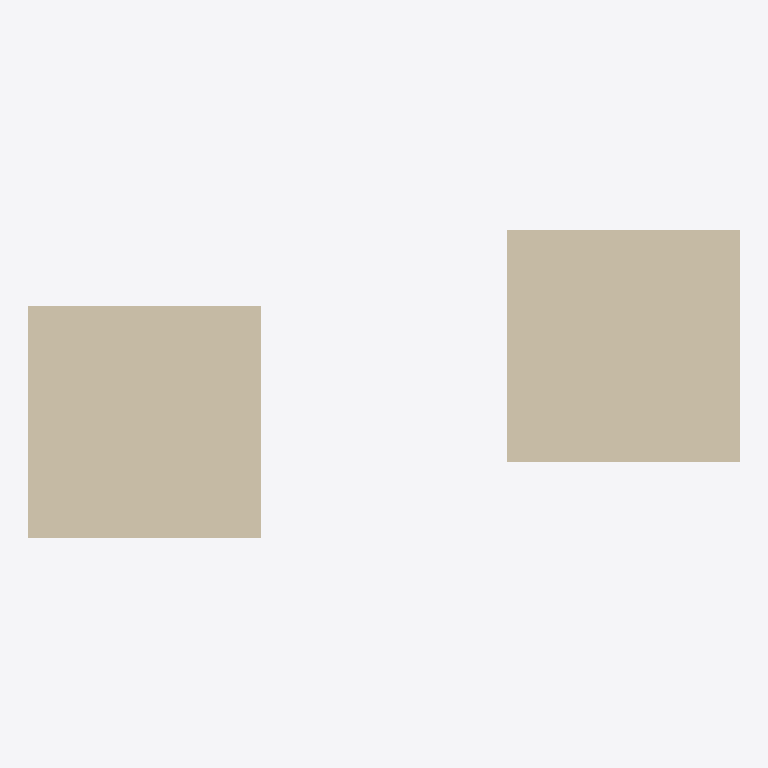
Plan cut of the same IFC building model at storey 'My Storey' (level 0.00 m, cut at 1.40 m), seen from above with north up, elements coloured by IFC class: 2 walls (beige). No cut surface shows.
Extent 6.1 m × 2.6 m × 2.3 m (x, y, z). Storeys (1): My Storey at 0.00 m. Elements (2): 2 IfcWall.

HEADER;
FILE_DESCRIPTION(('ViewDefinition[DesignTransferView]'),'2;1');
FILE_NAME('test_two_cube_wall.ifc','2022-09-14T14:48:01+02:00',(),(),'IfcOpenShell v0.7.0-dc67287d','BlenderBIM 0.0.220911','Nobody');
FILE_SCHEMA(('IFC4'));
ENDSEC;
DATA;
#1=IFCPROJECT('2R3eXuTPz6UQbOLL8l$sIm',$,'My Project',$,$,$,$,(#14,#20),#9);
#24=IFCSITE('1ihrSgg1f5IOj3GfUfPld4',$,'My Site',$,$,#47,$,$,$,$,$,$,$,$);
#30=IFCBUILDING('0rHm3GCs50_fQ2pDRhlJ8c',$,'My Building',$,$,#53,$,$,$,$,$,$);
#36=IFCBUILDINGSTOREY('21Pj6agrjCkw87cwlJTBgp',$,'My Storey',$,$,#59,$,$,$,$);
#84=IFCWALL('1qyryFcUb3RuuoGUzngybP',$,'Cube',$,$,#114,#102,$,.SOLIDWALL.);
#60=IFCWALL('0572GnlhX9PRaoINSJgtc5',$,'Cube',$,$,#109,#78,$,.SOLIDWALL.);
ENDSEC;
